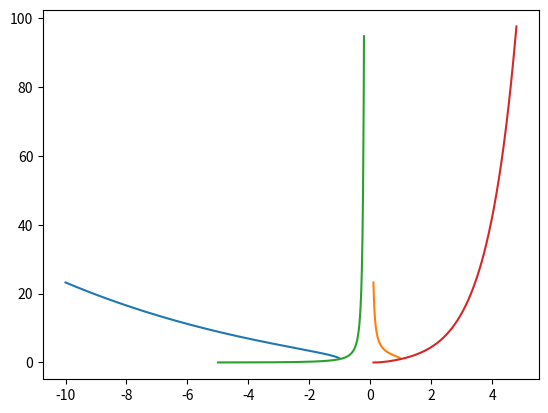

Here is the Python script that generated this plot:
# -*- coding: utf-8 -*-

from typing import Tuple, Callable
from math import exp, sqrt
from numpy import arange
import matplotlib.pyplot as plt


def task1():
    # exp(sqrt(x ** -1 * (1 - x ** 2)))
    plot2d(
        lambda x: exp(sqrt(x ** -1 * (1 - x * x))),
        (-10, -1),
        (0.1, 1)
    )
    # exp(x) / exp(1 / x)
    plot2d(
        lambda x: exp(x - 1 / x),
        (-5, -0.2),
        (0.1, 4.8)
    )


def plot2d(
    func: Callable[[float], float],
    *range_list: Tuple[float, float]
) -> None:
    for start, stop in range_list:
        x = []
        y = []
        for x1 in arange(start, stop, 0.01):
            x.append(x1)
            y.append(func(x1))
        plt.plot(x, y)
    plt.show()


def task4():
    c1 = 1.105
    c2 = 0.6735
    c3 = 0.0481
    k1 = 1.52
    k2 = 16.8
    k3 = 9.08
    k4 = 0.0278
    k5 = 0.0943
    k6 = 0.125
    l = 6.72
    h = 0.226
    b = 0.245
    t = 8.27

    for exp in [
        "k1 - h * l <= 0",
        "k2 - b * t * t <= 0",
        "h - b <= 0",
        "k3 - b * t * t * t <= 0",
        "(k4 * t + k5) / (b * b * b * t) - 1 <= 0",
        "k6 - h <= 0",
    ]:
        print(exp, eval(exp))


if __name__ == '__main__':
    task1()
    task4()
